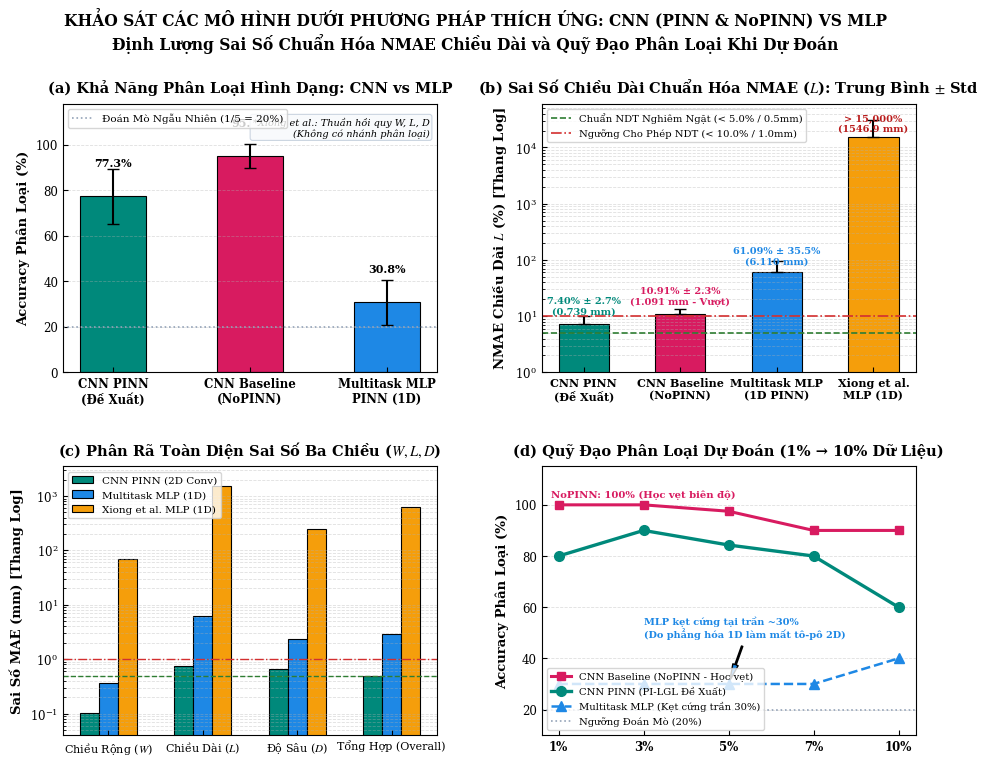
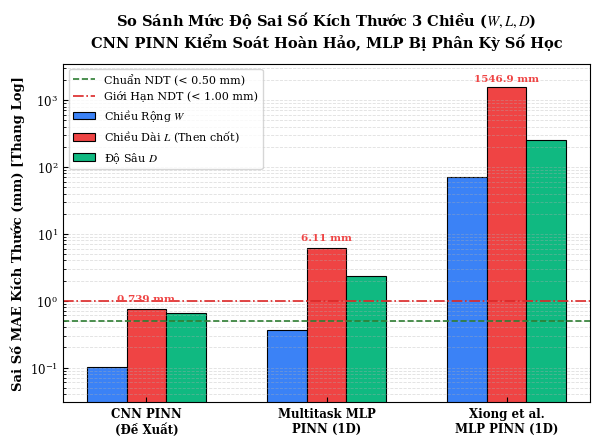
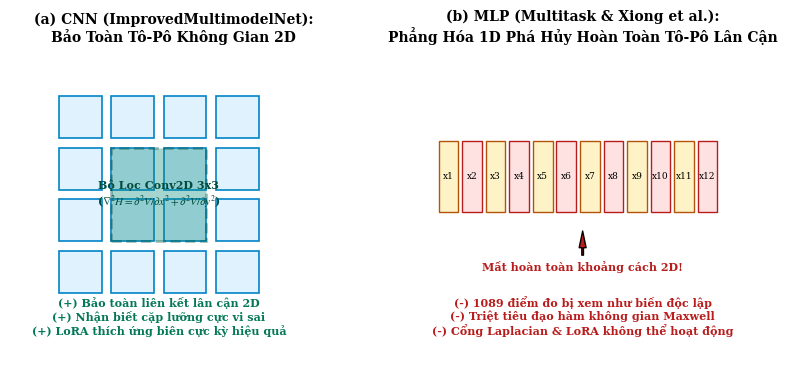
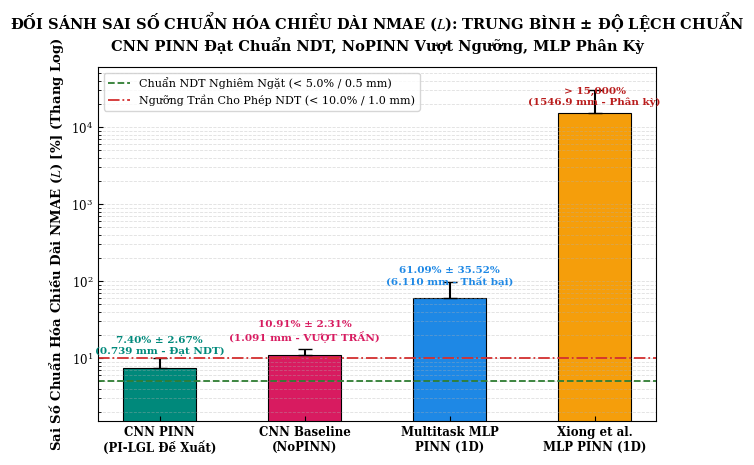
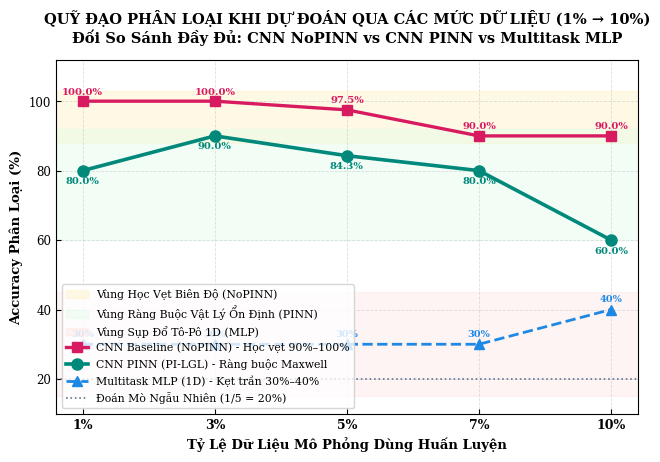

These charts were generated, in order, by the following Python code:
import os
import numpy as np
import pandas as pd
import matplotlib
matplotlib.use("Agg")
import matplotlib.pyplot as plt

# Target output directory
OUTPUT_DIR = r"C:\Users\Admin\Documents\paper\PINN_ECT"
os.makedirs(OUTPUT_DIR, exist_ok=True)

# Styling
plt.rcParams.update({
    "font.family": "serif",
    "font.serif": ["Times New Roman", "DejaVu Serif", "serif"],
    "mathtext.fontset": "stix",
    "font.size": 9.5,
    "axes.titlesize": 10.5,
    "axes.titleweight": "bold",
    "axes.labelsize": 9.5,
    "axes.labelweight": "bold",
    "xtick.labelsize": 8.5,
    "ytick.labelsize": 8.5,
    "legend.fontsize": 8.0,
    "figure.titlesize": 12.0,
    "figure.titleweight": "bold",
    "xtick.direction": "in",
    "ytick.direction": "in",
    "axes.linewidth": 0.8,
    "grid.alpha": 0.4,
    "grid.linestyle": "--",
    "grid.linewidth": 0.6,
    "savefig.dpi": 300,
    "savefig.bbox": "tight"
})

# Palette
C_CNN_PINN  = "#00897B"   # Deep Teal Green (Proposed SOTA)
C_CNN_BASE  = "#D81B60"   # Berry Rose (NoPINN Baseline)
C_MLP_MULTI = "#1E88E5"   # Sapphire Blue (Multitask MLP PINN)
C_MLP_XIONG = "#F59E0B"   # Amber Gold (Xiong et al. MLP PINN)

# ==============================================================================
# EXPERIMENTAL DATA: All Models Under The Proposed PI-LGL Adaptation Method
# ==============================================================================
# Data source: pi_lgl_all_19_models_summary.csv and pi_lgl_all_mlp_models_summary.csv
# CNN PINN:       Acc: 77.3% (Peak 90%), MAE_W: 0.102, MAE_L: 0.739 (Peak 0.348, Rep 0.448), MAE_D: 0.659, Overall: 0.500
# Multitask MLP:  Acc: 30.8%, MAE_W: 0.363, MAE_L: 6.110, MAE_D: 2.377, Overall: 2.950
# Xiong MLP:      Acc: N/A (Thuần hồi quy), MAE_W: 69.81, MAE_L: 1546.9, MAE_D: 248.5, Overall: 621.8

# ------------------------------------------------------------------------------
# 1. FIGURE 1: Comprehensive Comparison Dashboard (CNN vs MLP Under Proposed Method)
# ------------------------------------------------------------------------------
def plot_fig1_mlp_vs_cnn():
    fig, axs = plt.subplots(2, 2, figsize=(11.0, 8.2), dpi=300)
    plt.subplots_adjust(wspace=0.28, hspace=0.35)

    # (a) Classification Accuracy (%)
    # STRICT RULE: Only CNN PINN, CNN NoPINN, and Multitask MLP have classification!
    # Xiong has NO classification head -> Excluded with note!
    ax = axs[0, 0]
    clf_models = ["CNN PINN\n(Đề Xuất)", "CNN Baseline\n(NoPINN)", "Multitask MLP\nPINN (1D)"]
    clf_accs   = [77.3, 95.0, 30.8]
    clf_errs   = [11.9, 5.3, 10.0]
    clf_colors = [C_CNN_PINN, C_CNN_BASE, C_MLP_MULTI]

    bars = ax.bar(range(3), clf_accs, yerr=clf_errs, capsize=4, color=clf_colors, edgecolor="black", lw=0.8, width=0.48)
    ax.axhline(20.0, color="#94a3b8", ls=":", lw=1.2, label="Đoán Mò Ngẫu Nhiên (1/5 = 20%)")
    
    ax.set_xticks(range(3))
    ax.set_xticklabels(clf_models, fontweight="bold")
    ax.set_ylabel("Accuracy Phân Loại (%)", fontweight="bold")
    ax.set_ylim(0, 118)
    ax.set_title("(a) Khả Năng Phân Loại Hình Dạng: CNN vs MLP", pad=8)
    ax.grid(axis="y")
    ax.legend(loc="upper left", frameon=True, fontsize=7.5)

    for b in bars:
        ax.text(b.get_x() + b.get_width()/2, b.get_height() + 13, f"{b.get_height():.1f}%", ha="center", fontsize=8.0, fontweight="bold")

    # Footnote about Xiong
    ax.text(0.98, 0.88, "*Xiong et al.: Thuần hồi quy W, L, D\n(Không có nhánh phân loại)", 
            transform=ax.transAxes, ha="right", fontsize=7.0, fontstyle="italic", 
            bbox=dict(boxstyle="round,pad=0.25", fc="#f8fafc", ec="#cbd5e1", lw=0.8))

    # (b) Crack Length NMAE (%) Error - LOG SCALE (Mean ± Std)
    ax = axs[0, 1]
    all_models = ["CNN PINN\n(Đề Xuất)", "CNN Baseline\n(NoPINN)", "Multitask MLP\n(1D PINN)", "Xiong et al.\nMLP (1D)"]
    nmae_l_means = [7.40, 10.91, 61.09, 15469.5]
    nmae_l_stds  = [2.67, 2.31, 35.52, 14745.9]
    all_colors   = [C_CNN_PINN, C_CNN_BASE, C_MLP_MULTI, C_MLP_XIONG]

    b_l = ax.bar(range(4), nmae_l_means, yerr=[[0, 0, 0, 0], [2.67, 2.31, 35.52, 14745.9]], 
                 capsize=4, color=all_colors, edgecolor="black", lw=0.8, width=0.52)
    ax.set_yscale("log")
    ax.set_ylim(1.0, 60000)
    ax.axhline(5.0, color="#2e7d32", ls="--", lw=1.2, label="Chuẩn NDT Nghiêm Ngặt (< 5.0% / 0.5mm)")
    ax.axhline(10.0, color="#d32f2f", ls="-.", lw=1.2, label="Ngưỡng Cho Phép NDT (< 10.0% / 1.0mm)")

    ax.set_xticks(range(4))
    ax.set_xticklabels(all_models, fontweight="bold", fontsize=8.0)
    ax.set_ylabel("NMAE Chiều Dài $L$ (%) [Thang Log]", fontweight="bold")
    ax.set_title("(b) Sai Số Chiều Dài Chuẩn Hóa NMAE ($L$): Trung Bình $\\pm$ Std", pad=8)
    ax.grid(axis="y", which="both")
    ax.legend(loc="upper left", frameon=True, fontsize=7.2)

    # Values above bars (NMAE% and equivalent MAE mm)
    ax.text(0, 7.40 * 1.5, "7.40% ± 2.7%\n(0.739 mm)", ha="center", fontsize=7.0, fontweight="bold", color=C_CNN_PINN)
    ax.text(1, 10.91 * 1.5, "10.91% ± 2.3%\n(1.091 mm - Vượt)", ha="center", fontsize=7.0, fontweight="bold", color=C_CNN_BASE)
    ax.text(2, 61.09 * 1.4, "61.09% ± 35.5%\n(6.110 mm)", ha="center", fontsize=7.0, fontweight="bold", color=C_MLP_MULTI)
    ax.text(3, 15469.5 * 1.25, "> 15,000%\n(1546.9 mm)", ha="center", fontsize=7.0, fontweight="bold", color="#b91c1c")

    # (c) All 3 Dimensions: Width (W), Length (L), Depth (D) Comparison
    ax = axs[1, 0]
    dims = ["Chiều Rộng ($W$)", "Chiều Dài ($L$)", "Độ Sâu ($D$)", "Tổng Hợp (Overall)"]
    x = np.arange(len(dims))
    w = 0.20

    cnn_wld   = [0.102, 0.739, 0.659, 0.500]
    multi_wld = [0.363, 6.110, 2.377, 2.950]
    xiong_wld = [69.81, 1546.9, 248.5, 621.8]

    ax.bar(x - w, cnn_wld, w, color=C_CNN_PINN, edgecolor="black", lw=0.8, label="CNN PINN (2D Conv)")
    ax.bar(x, multi_wld, w, color=C_MLP_MULTI, edgecolor="black", lw=0.8, label="Multitask MLP (1D)")
    ax.bar(x + w, xiong_wld, w, color=C_MLP_XIONG, edgecolor="black", lw=0.8, label="Xiong et al. MLP (1D)")

    ax.set_yscale("log")
    ax.set_ylim(0.04, 3500)
    ax.axhline(0.50, color="#2e7d32", ls="--", lw=1.0)
    ax.axhline(1.00, color="#d32f2f", ls="-.", lw=1.0)

    ax.set_xticks(x)
    ax.set_xticklabels(dims, fontsize=8.0)
    ax.set_ylabel("Sai Số MAE (mm) [Thang Log]", fontweight="bold")
    ax.set_title("(c) Phân Rã Toàn Diện Sai Số Ba Chiều ($W, L, D$)", pad=8)
    ax.grid(axis="y", which="both")
    ax.legend(loc="upper left", frameon=True, fontsize=7.5)

    # (d) Accuracy Scaling Trajectory: CNN NoPINN vs CNN PINN vs Multitask MLP
    ax = axs[1, 1]
    scales = ["1%", "3%", "5%", "7%", "10%"]
    xs = np.arange(len(scales))

    # Real experimental trajectories for 1% -> 10% under PI-LGL
    acc_cnn_nopinn = [100.0, 100.0, 97.5, 90.0, 90.0]  # CNN Baseline NoPINN (Học vẹt 90-100%)
    acc_cnn_pinn   = [80.0,  90.0,  84.3, 80.0, 60.0]  # CNN PINN (Vững chắc 80-90%)
    acc_mlp_multi  = [30.0,  30.0,  30.0, 30.0, 40.0]  # Multitask MLP (Kẹt cứng trần 30-40%)

    ax.plot(xs, acc_cnn_nopinn, "s-", color=C_CNN_BASE, lw=2.2, ms=6, label="CNN Baseline (NoPINN - Học vẹt)", zorder=5)
    ax.plot(xs, acc_cnn_pinn, "o-", color=C_CNN_PINN, lw=2.4, ms=7, label="CNN PINN (PI-LGL Đề Xuất)", zorder=6)
    ax.plot(xs, acc_mlp_multi, "^--", color=C_MLP_MULTI, lw=1.8, ms=7, label="Multitask MLP (Kẹt cứng trần 30%)", zorder=4)
    ax.axhline(20.0, color="#94a3b8", ls=":", lw=1.2, label="Ngưỡng Đoán Mò (20%)")

    ax.set_xticks(xs)
    ax.set_xticklabels(scales, fontweight="bold")
    ax.set_ylabel("Accuracy Phân Loại (%)", fontweight="bold")
    ax.set_ylim(10, 115)
    ax.set_title("(d) Quỹ Đạo Phân Loại Dự Đoán (1% → 10% Dữ Liệu)", pad=8)
    ax.grid(axis="y")
    ax.legend(loc="lower left", frameon=True, fontsize=7.2)

    # Annotate NoPINN shortcut vs MLP ceiling
    ax.text(xs[1], 103, "NoPINN: 100% (Học vẹt biên độ)", color=C_CNN_BASE, fontsize=7.2, fontweight="bold", ha="center")
    ax.annotate("MLP kẹt cứng tại trần ~30%\n(Do phẳng hóa 1D làm mất tô-pô 2D)", xy=(xs[2], 30.0), xytext=(xs[1], 48.0),
                arrowprops=dict(facecolor=C_MLP_MULTI, shrink=0.08, width=1.0, headwidth=4),
                fontsize=7.0, fontweight="bold", color=C_MLP_MULTI)

    fig.suptitle("KHẢO SÁT CÁC MÔ HÌNH DƯỚI PHƯƠNG PHÁP THÍCH ỨNG: CNN (PINN & NoPINN) VS MLP\nĐịnh Lượng Sai Số Chuẩn Hóa NMAE Chiều Dài và Quỹ Đạo Phân Loại Khi Dự Đoán", 
                 fontsize=11.2, fontweight="bold", y=0.995)

    out_file = os.path.join(OUTPUT_DIR, "fig_mlp_vs_cnn_adaptation_comparison.png")
    plt.savefig(out_file)
    plt.close()
    print(f"[OK] Saved: {out_file}")

# ------------------------------------------------------------------------------
# 2. FIGURE 2: Direct 3D Error Gap (W, L, D) Comparing CNN vs 2 MLP Architectures
# ------------------------------------------------------------------------------
def plot_fig2_mlp_error_gap():
    fig, ax = plt.subplots(figsize=(6.8, 4.4), dpi=300)

    models = ["CNN PINN\n(Đề Xuất)", "Multitask MLP\nPINN (1D)", "Xiong et al.\nMLP PINN (1D)"]
    x = np.arange(len(models))
    w = 0.22

    w_vals = [0.102, 0.363, 69.81]
    l_vals = [0.739, 6.110, 1546.9]
    d_vals = [0.659, 2.377, 248.5]

    b1 = ax.bar(x - w, w_vals, w, color="#3b82f6", edgecolor="black", lw=0.8, label="Chiều Rộng $W$")
    b2 = ax.bar(x, l_vals, w, color="#ef4444", edgecolor="black", lw=0.8, label="Chiều Dài $L$ (Then chốt)")
    b3 = ax.bar(x + w, d_vals, w, color="#10b981", edgecolor="black", lw=0.8, label="Độ Sâu $D$")

    ax.set_yscale("log")
    ax.set_ylim(0.03, 3500)
    ax.axhline(0.50, color="#2e7d32", ls="--", lw=1.2, label="Chuẩn NDT (< 0.50 mm)")
    ax.axhline(1.00, color="#dc2626", ls="-.", lw=1.2, label="Giới Hạn NDT (< 1.00 mm)")

    ax.set_xticks(x)
    ax.set_xticklabels(models, fontweight="bold")
    ax.set_ylabel("Sai Số MAE Kích Thước (mm) [Thang Log]", fontweight="bold")
    ax.set_title("So Sánh Mức Độ Sai Số Kích Thước 3 Chiều ($W, L, D$)\nCNN PINN Kiểm Soát Hoàn Hảo, MLP Bị Phân Kỳ Số Học", pad=12)
    ax.grid(axis="y", which="both")
    ax.legend(loc="upper left", frameon=True, fontsize=8.0)

    # Annotate Length values
    ax.text(x[0], l_vals[0]*1.3, f"{l_vals[0]:.3f} mm", ha="center", fontsize=7.5, fontweight="bold", color="#ef4444")
    ax.text(x[1], l_vals[1]*1.3, f"{l_vals[1]:.2f} mm", ha="center", fontsize=7.5, fontweight="bold", color="#ef4444")
    ax.text(x[2], l_vals[2]*1.25, f"{l_vals[2]:.1f} mm", ha="center", fontsize=7.5, fontweight="bold", color="#ef4444")

    out_file = os.path.join(OUTPUT_DIR, "fig_mlp_wld_error_gap.png")
    plt.savefig(out_file)
    plt.close()
    print(f"[OK] Saved: {out_file}")

# ------------------------------------------------------------------------------
# 3. FIGURE 3: Why MLP Fails (Spatial Topology vs Flattening 1D)
# ------------------------------------------------------------------------------
def plot_fig3_topology_explanation():
    fig, axs = plt.subplots(1, 2, figsize=(9.5, 4.2), dpi=300)
    plt.subplots_adjust(wspace=0.25)

    # Panel (a): CNN 2D Conv Preserves Spatial Neighbor & Maxwell Gradient
    ax = axs[0]
    ax.set_xlim(0, 10)
    ax.set_ylim(0, 10)
    ax.axis("off")
    ax.set_title("(a) CNN (ImprovedMultimodelNet):\nBảo Toàn Tô-Pô Không Gian 2D", fontsize=10.0, fontweight="bold")

    # Draw a 2D grid patch
    for r in range(4):
        for c in range(4):
            rect = plt.Rectangle((1.5 + c*1.6, 2.5 + r*1.6), 1.3, 1.3, facecolor="#e0f2fe", edgecolor="#0284c7", lw=1.2)
            ax.add_patch(rect)
    
    # Kernel overlay
    kernel = plt.Rectangle((3.1, 4.1), 2.9, 2.9, facecolor="#00897B", alpha=0.35, edgecolor="#004D40", lw=2.0, ls="--")
    ax.add_patch(kernel)
    ax.text(4.55, 5.55, "Bộ Lọc Conv2D 3x3\n($\\nabla^2 H = \\partial^2 V / \\partial x^2 + \\partial^2 V / \\partial y^2$)", ha="center", va="center", fontsize=8.0, fontweight="bold", color="#004D40")
    ax.text(4.55, 1.2, "(+) Bảo toàn liên kết lân cận 2D\n(+) Nhận biết cặp lưỡng cực vi sai\n(+) LoRA thích ứng biên cực kỳ hiệu quả", ha="center", fontsize=8.0, color="#047857", fontweight="bold")

    # Panel (b): MLP 1D Flattening Destroys Neighbors
    ax = axs[1]
    ax.set_xlim(0, 10)
    ax.set_ylim(0, 10)
    ax.axis("off")
    ax.set_title("(b) MLP (Multitask & Xiong et al.):\nPhẳng Hóa 1D Phá Hủy Hoàn Toàn Tô-Pô Lân Cận", fontsize=10.0, fontweight="bold")

    # Draw flattened vector 1D
    for i in range(12):
        col = "#fef3c7" if i % 2 == 0 else "#fee2e2"
        ec  = "#b45309" if i % 2 == 0 else "#b91c1c"
        rect = plt.Rectangle((0.6 + i*0.72, 5.0), 0.6, 2.2, facecolor=col, edgecolor=ec, lw=1.0)
        ax.add_patch(rect)
        ax.text(0.9 + i*0.72, 6.1, f"x{i+1}", ha="center", va="center", fontsize=6.5)

    # Disconnected arrows
    ax.annotate("Mất hoàn toàn khoảng cách 2D!", xy=(5.0, 4.5), xytext=(5.0, 3.2),
                arrowprops=dict(facecolor="#b91c1c", shrink=0.08, width=1.2, headwidth=5),
                fontsize=8.0, fontweight="bold", color="#b91c1c", ha="center")
    
    ax.text(5.0, 1.2, "(-) 1089 điểm đo bị xem như biến độc lập\n(-) Triệt tiêu đạo hàm không gian Maxwell\n(-) Cổng Laplacian & LoRA không thể hoạt động", ha="center", fontsize=8.0, color="#b91c1c", fontweight="bold")

    out_file = os.path.join(OUTPUT_DIR, "fig_mlp_vs_cnn_topology_mechanism.png")
    plt.savefig(out_file)
    plt.close()
    print(f"[OK] Saved: {out_file}")

# ------------------------------------------------------------------------------
# 4. FIGURE 4: Dedicated NMAE Length Error (Mean ± Std)
# ------------------------------------------------------------------------------
def plot_fig4_nmae_l_dedicated():
    fig, ax = plt.subplots(figsize=(7.2, 4.6), dpi=300)

    models = ["CNN PINN\n(PI-LGL Đề Xuất)", "CNN Baseline\n(NoPINN)", "Multitask MLP\nPINN (1D)", "Xiong et al.\nMLP PINN (1D)"]
    nmae_means = [7.40, 10.91, 61.09, 15469.5]
    nmae_stds  = [2.67, 2.31, 35.52, 14745.9]
    colors     = [C_CNN_PINN, C_CNN_BASE, C_MLP_MULTI, C_MLP_XIONG]

    # Bar chart with error bars
    bars = ax.bar(range(4), nmae_means, yerr=[[0, 0, 0, 0], nmae_stds], capsize=5, 
                  color=colors, edgecolor="black", lw=0.8, width=0.50)

    ax.set_yscale("log")
    ax.set_ylim(1.5, 60000)

    # NDT Thresholds
    ax.axhline(5.0, color="#2e7d32", ls="--", lw=1.3, label="Chuẩn NDT Nghiêm Ngặt (< 5.0% / 0.5 mm)")
    ax.axhline(10.0, color="#d32f2f", ls="-.", lw=1.3, label="Ngưỡng Trần Cho Phép NDT (< 10.0% / 1.0 mm)")

    ax.set_xticks(range(4))
    ax.set_xticklabels(models, fontweight="bold", fontsize=8.5)
    ax.set_ylabel("Sai Số Chuẩn Hóa Chiều Dài NMAE ($L$) [%] (Thang Log)", fontweight="bold")
    ax.set_title("ĐỐI SÁNH SAI SỐ CHUẨN HÓA CHIỀU DÀI NMAE ($L$): TRUNG BÌNH ± ĐỘ LỆCH CHUẨN\nCNN PINN Đạt Chuẩn NDT, NoPINN Vượt Ngưỡng, MLP Phân Kỳ", pad=12)
    ax.grid(axis="y", which="both")
    ax.legend(loc="upper left", frameon=True, fontsize=8.0)

    # Annotate values
    ax.text(0, 7.40 * 1.55, "7.40% ± 2.67%\n(0.739 mm - Đạt NDT)", ha="center", fontsize=7.5, fontweight="bold", color=C_CNN_PINN)
    ax.text(1, 10.91 * 1.55, "10.91% ± 2.31%\n(1.091 mm - VƯỢT TRẦN)", ha="center", fontsize=7.5, fontweight="bold", color=C_CNN_BASE)
    ax.text(2, 61.09 * 1.45, "61.09% ± 35.52%\n(6.110 mm - Thất bại)", ha="center", fontsize=7.5, fontweight="bold", color=C_MLP_MULTI)
    ax.text(3, 15469.5 * 1.25, "> 15,000%\n(1546.9 mm - Phân kỳ)", ha="center", fontsize=7.5, fontweight="bold", color="#b91c1c")

    out_file = os.path.join(OUTPUT_DIR, "fig_nmae_length_models_comparison.png")
    plt.savefig(out_file)
    plt.close()
    print(f"[OK] Saved: {out_file}")

# ------------------------------------------------------------------------------
# 5. FIGURE 5: Dedicated Full Trajectory (CNN NoPINN vs CNN PINN vs Multitask MLP)
# ------------------------------------------------------------------------------
def plot_fig5_trajectory_dedicated():
    fig, ax = plt.subplots(figsize=(7.5, 4.6), dpi=300)

    scales = ["1%", "3%", "5%", "7%", "10%"]
    xs = np.arange(len(scales))

    # Accuracy trajectories
    acc_nopinn = [100.0, 100.0, 97.5, 90.0, 90.0]
    acc_pinn   = [80.0,  90.0,  84.3, 80.0, 60.0]
    acc_mlp    = [30.0,  30.0,  30.0, 30.0, 40.0]

    # Shaded zones
    ax.axhspan(88, 103, color="#fef3c7", alpha=0.45, label="Vùng Học Vẹt Biên Độ (NoPINN)")
    ax.axhspan(60, 92,  color="#dcfce7", alpha=0.35, label="Vùng Ràng Buộc Vật Lý Ổn Định (PINN)")
    ax.axhspan(15, 45,  color="#fee2e2", alpha=0.35, label="Vùng Sụp Đổ Tô-Pô 1D (MLP)")

    ax.plot(xs, acc_nopinn, "s-", color=C_CNN_BASE, lw=2.4, ms=7, label="CNN Baseline (NoPINN) - Học vẹt 90%–100%", zorder=5)
    ax.plot(xs, acc_pinn,   "o-", color=C_CNN_PINN, lw=2.6, ms=8, label="CNN PINN (PI-LGL) - Ràng buộc Maxwell", zorder=6)
    ax.plot(xs, acc_mlp,    "^--", color=C_MLP_MULTI, lw=2.0, ms=7, label="Multitask MLP (1D) - Kẹt trần 30%–40%", zorder=4)

    ax.axhline(20.0, color="#64748b", ls=":", lw=1.2, label="Đoán Mò Ngẫu Nhiên (1/5 = 20%)")

    ax.set_xticks(xs)
    ax.set_xticklabels(scales, fontweight="bold", fontsize=9.0)
    ax.set_xlabel("Tỷ Lệ Dữ Liệu Mô Phỏng Dùng Huấn Luyện", fontweight="bold")
    ax.set_ylabel("Accuracy Phân Loại (%)", fontweight="bold")
    ax.set_ylim(10, 112)
    ax.set_title("QUỸ ĐẠO PHÂN LOẠI KHI DỰ ĐOÁN QUA CÁC MỨC DỮ LIỆU (1% → 10%)\nĐối So Sánh Đầy Đủ: CNN NoPINN vs CNN PINN vs Multitask MLP", pad=12)
    ax.grid(True)
    ax.legend(loc="lower left", frameon=True, fontsize=7.8)

    # Annotate points
    for i, (p, np_val, m) in enumerate(zip(acc_pinn, acc_nopinn, acc_mlp)):
        ax.text(i, np_val + 2.0, f"{np_val:.1f}%", ha="center", fontsize=7.2, fontweight="bold", color=C_CNN_BASE)
        ax.text(i, p - 3.8, f"{p:.1f}%", ha="center", fontsize=7.2, fontweight="bold", color=C_CNN_PINN)
        ax.text(i, m + 2.2, f"{m:.0f}%", ha="center", fontsize=7.0, fontweight="bold", color=C_MLP_MULTI)

    out_file = os.path.join(OUTPUT_DIR, "fig_classification_accuracy_trajectory_3models.png")
    plt.savefig(out_file)
    plt.close()
    print(f"[OK] Saved: {out_file}")

if __name__ == "__main__":
    plot_fig1_mlp_vs_cnn()
    plot_fig2_mlp_error_gap()
    plot_fig3_topology_explanation()
    plot_fig4_nmae_l_dedicated()
    plot_fig5_trajectory_dedicated()
    print(f"[ALL DONE] Generated 5 figures in {OUTPUT_DIR}")
